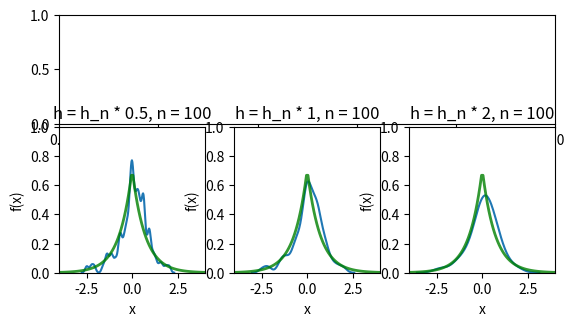

Generate this figure with matplotlib:
import math
import numpy as np
from scipy.stats import norm, cauchy, uniform, poisson, laplace
import matplotlib.pyplot as plt
from statistics import median, mean
import pandas as pd
import seaborn as sns


def z_R(array):
    return (min(array) + max(array)) / 2


def z_P(array, p):
    """подается уже отсторированный массив"""
    if (len(array) * p) % 1 == 0:
        ind = len(array) * p
    else:
        ind = math.floor((len(array) * p)) + 1

    return array[int(ind)]


def z_Q(array):
    return (z_P(array, 0.25) + z_P(array, 0.75)) / 2


def z_Tr(array):
    result = 0
    r = math.floor(len(array) / 4)
    for i in range(r, len(array) - r - 1, 1):
        result += array[i]

    return result / (len(array) - 2 * r)


def Distribution_Graphics(distribution, loc=0, scale=1, interval=0.005):

    name = distribution.name

    #  выбираем 10 нормально распределенных точек
    dist10 = distribution.rvs(size=10, loc=loc, scale=scale)
    dist50 = distribution.rvs(size=50, loc=loc, scale=scale)
    dist1000 = distribution.rvs(size=1000, loc=loc, scale=scale)

    plt.subplot(131)

    plt.tight_layout()
    # plt.tight_layout(h_pad=0.1)

    #  устанавливаем точки по оси икс
    x = np.linspace(distribution.ppf(interval, loc, scale), distribution.ppf(1 - interval, loc, scale), 100)

    #  плотность распределения:
    ax1 = plt.subplot(1, 3, 1)
    ax1.plot(x, distribution.pdf(x, loc, scale), 'g-', lw=2, alpha=0.8, label=f'{name} pdf')

    #  строим гистограмму
    ax1.hist(dist10, density=True, bins='auto', edgecolor='black', alpha=0.8)
    ax1.legend(f'{name}')
    ax1.set_xlabel(f'n = 10, {distribution.name}Numbers')
    ax1.set_ylabel('density')
    ax1.set_ylim(0, 1)
    ax1.legend()
    ax1.set_box_aspect(1)

    ax2 = plt.subplot(1, 3, 2)
    ax2.plot(x, distribution.pdf(x, loc, scale), 'g-', lw=2, alpha=0.8, label='{} pdf'.format(name))
    ax2.hist(dist50, density=True, bins='auto', edgecolor='black', alpha=0.8)
    ax2.set_xlabel(f'n = 50, {distribution.name}Numbers')
    ax2.set_ylabel('density')
    ax2.set_ylim(0, 1)
    ax2.legend()
    ax2.set_box_aspect(1)

    ax3 = plt.subplot(1, 3, 3)
    ax3.plot(x, distribution.pdf(x, loc, scale), 'g-', lw=2, alpha=0.8, label='{} pdf'.format(name))
    ax3.hist(dist1000, density=True, bins='auto', edgecolor='black', alpha=0.8)
    ax3.set_xlabel(f'n = 1000, {distribution.name}Numbers')
    ax3.set_ylabel('density')
    ax3.set_ylim(0, 1)
    ax3.legend()
    ax3.set_box_aspect(1)

    plt.show()


def Poisson_Graphics(mu=10):
    plt.subplot()

    x = np.arange(poisson.ppf(0.001, mu),
                  poisson.ppf(0.999, mu))

    ax1 = plt.subplot(1, 3, 1)
    x_hist = poisson.rvs(mu, size=10)
    ax1.hist(x_hist, density=True, edgecolor='black', alpha=0.8)
    ax1.plot(x, poisson.pmf(x, mu), 'g-', ms=8, label='poisson pmf', alpha=0.8)
    ax1.legend('poisson')
    ax1.set_xlabel('n = 10, poissonNumbers')
    ax1.set_ylabel('density')
    ax1.set_ylim(0, 1)
    ax1.legend()
    ax1.set_box_aspect(1)

    ax2 = plt.subplot(1, 3, 2)
    x_hist = poisson.rvs(mu, size=50)
    ax2.hist(x_hist, density=True, edgecolor='black', alpha=0.8)
    ax2.plot(x, poisson.pmf(x, mu), 'g-', ms=8, label='poisson pmf', alpha=0.8)
    ax2.legend('poisson')
    ax2.set_xlabel('n = 50, poissonNumbers')
    ax2.set_ylabel('density')
    ax2.set_ylim(0, 1)
    ax2.legend()
    ax2.set_box_aspect(1)

    ax3 = plt.subplot(1, 3, 3)
    x_hist = poisson.rvs(mu, size=1000)
    ax3.hist(x_hist, density=True, edgecolor='black', alpha=0.8)
    ax3.plot(x, poisson.pmf(x, mu), 'g-', ms=8, label='poisson pmf', alpha=0.8)
    ax3.legend('poisson')
    ax3.set_xlabel('n = 1000, poissonNumbers')
    ax3.set_ylabel('density')
    ax3.set_ylim(0, 1)
    ax3.legend()
    ax3.set_box_aspect(1)

    plt.show()


def Characteristics_Evaluate(distribution, loc=0, scale=1):
    super_dict = {'10': {'mean': 0,
                         'median': 0,
                         'z_R': 0,
                         'z_Q': 0,
                         'z_Tr': 0},
                  '100': {'mean': 0,
                          'median': 0,
                          'z_R': 0,
                          'z_Q': 0,
                          'z_Tr': 0},
                  '1000': {'mean': 0,
                           'median': 0,
                           'z_R': 0,
                           'z_Q': 0,
                           'z_Tr': 0}}

    distributions_dict = {'10': [], '100': [], '1000': []}

    super_dict_power_two = {'10': super_dict['10'].copy(),
                            '100': super_dict['100'].copy(),
                            '1000': super_dict['1000'].copy()}

    commands = [mean, median, z_R, z_Q, z_Tr]

    for i in range(1000):
        distributions_dict['10'] = distribution.rvs(size=10, loc=loc, scale=scale)
        distributions_dict['100'] = distribution.rvs(size=100, loc=loc, scale=scale)
        distributions_dict['1000'] = distribution.rvs(size=1000, loc=loc, scale=scale)

        distributions_dict['10'].sort()
        distributions_dict['100'].sort()
        distributions_dict['1000'].sort()

        # print(mean(distributions_dict['1000']))

        if i == 0:
            for cmd in commands:
                for key in super_dict.keys():
                    super_dict[key][cmd.__name__] = cmd(distributions_dict[key])
                    super_dict_power_two[key][cmd.__name__] = cmd(distributions_dict[key]) ** 2

        else:
            for cmd in commands:
                for key in super_dict:
                    super_dict[key][cmd.__name__] = (super_dict[key][cmd.__name__] * i + cmd(distributions_dict[key])) / (i + 1)
                    super_dict_power_two[key][cmd.__name__] = ((super_dict_power_two[key][cmd.__name__] * i +
                                                               cmd(distributions_dict[key]) ** 2) /
                                                               (i + 1))

    print(super_dict)
    return super_dict_power_two


def Poisson_Evaluate(mu):
    super_dict = {'10': {'mean': 0,
                         'median': 0,
                         'z_R': 0,
                         'z_Q': 0,
                         'z_Tr': 0},
                  '100': {'mean': 0,
                          'median': 0,
                          'z_R': 0,
                          'z_Q': 0,
                          'z_Tr': 0},
                  '1000': {'mean': 0,
                           'median': 0,
                           'z_R': 0,
                           'z_Q': 0,
                           'z_Tr': 0}}
    commands = [mean, median, z_R, z_Q, z_Tr]
    distributions_dict = {'10': [], '100': [], '1000': []}

    super_dict_power_two = {'10': super_dict['10'].copy(),
                            '100': super_dict['100'].copy(),
                            '1000': super_dict['1000'].copy()}

    for i in range(1000):
        distributions_dict['10'] = [float(x) for x in poisson.rvs(mu, size=10)]
        distributions_dict['100'] = [float(x) for x in poisson.rvs(mu, size=100)]
        distributions_dict['1000'] = [float(x) for x in poisson.rvs(mu, size=1000)]

        # print(mean([float(x) for x in distributions_dict['1000']]))

        distributions_dict['10'].sort()
        distributions_dict['100'].sort()
        distributions_dict['1000'].sort()

        if i == 0:
            for cmd in commands:
                for key in super_dict.keys():
                    super_dict[key][cmd.__name__] = cmd(distributions_dict[key])
                    super_dict_power_two[key][cmd.__name__] = cmd(distributions_dict[key]) ** 2

        else:
            for cmd in commands:
                for key in super_dict:
                    super_dict[key][cmd.__name__] = (super_dict[key][cmd.__name__] * i + cmd(distributions_dict[key])) / (
                                i + 1)
                    super_dict_power_two[key][cmd.__name__] = ((super_dict_power_two[key][cmd.__name__] * i +
                                                               cmd(distributions_dict[key]) ** 2) /
                                                               (i + 1))
    return super_dict_power_two


def Box_Plot(distribution, loc=0, scale=1):

    dist20 = distribution.rvs(size=20, loc=loc, scale=scale)
    dist100 = distribution.rvs(size=100, loc=loc, scale=scale)

    plt.subplot(211)
    plt.title(f'{distribution.name} distribution')

    plt.subplot(2, 1, 1)
    sns.boxplot(x=dist20)
    plt.xlabel('x')
    plt.ylabel('20')
    x1, x2 = plt.xlim()

    plt.subplot(2, 1, 2)
    sns.boxplot(x=dist100)
    plt.xlabel('x')
    plt.ylabel('100')
    plt.xlim(x1, x2)

    plt.show()


def Poisson_Box_Plot(mu):
    dist20 = poisson.rvs(mu, size=20)
    dist100 = poisson.rvs(mu, size=100)

    plt.subplot(211)
    plt.title('poisson distribution')



    plt.subplot(2, 1, 2)
    sns.boxplot(x=dist100)
    plt.xlabel('x')
    plt.ylabel('100')
    x1, x2 = plt.xlim()


    plt.subplot(2, 1, 1)
    sns.boxplot(x=dist20)
    plt.xlabel('x')
    plt.ylabel('20')
    plt.xlim(x1, x2)


    plt.show()


def Emissions(distribution, loc=0, scale=1, dist_size=20):

    emissions_part = 0

    for i in range(1000):
        dist = distribution.rvs(size=dist_size, loc=loc, scale=scale)
        dist.sort()

        z_1_4 = z_P(dist, 0.25)
        z_3_4 = z_P(dist, 0.75)

        x_1_20 = z_1_4 - 3 * (z_3_4 - z_1_4) / 2
        x_2_20 = z_3_4 + 3 * (z_3_4 - z_1_4) / 2

        emissions = [x for x in dist if (x < x_1_20) or (x > x_2_20)]
        emissions_part += len(emissions) / len(dist)
    print(distribution.name, dist_size, emissions_part / 1000)
    # print(emissions_part / 1000)


def Poisson_Emissions(mu, dist_size=20):

    emissions_part = 0

    for i in range(1000):
        dist = [float(x) for x in poisson.rvs(mu, size=dist_size)]
        dist.sort()

        z_1_4 = z_P(dist, 0.25)
        z_3_4 = z_P(dist, 0.75)

        x_1_20 = z_1_4 - 3 * (z_3_4 - z_1_4) / 2
        x_2_20 = z_3_4 + 3 * (z_3_4 - z_1_4) / 2

        emissions = [x for x in dist if (x < x_1_20) or (x > x_2_20)]
        emissions_part += len(emissions) / len(dist)
    print(emissions_part / 1000)


def Kernel(distribution, dist_size, loc=0, scale=1/math.sqrt(2)):

    h = 1.06 * (scale ** 0.5) * (dist_size ** (-0.2))

    dist = distribution.rvs(size=dist_size, loc=loc, scale=scale)
    x = np.linspace(-4, 4, 100)

    plt.subplot(311)
    for coef in [0.5, 1, 2]:

        ax = plt.subplot(1, 3, int(coef // 1 + 1))
        sns.kdeplot(data=dist,
                    bw_adjust=1.5*coef*h,
                    bw_method='silverman')
        plt.plot(x, distribution.pdf(x, loc, scale), 'g-', lw=2, alpha=0.8, label='pdf')
        plt.ylim(0, 1)
        plt.xlim(-4, 4)
        plt.xlabel('x')
        plt.ylabel('f(x)')
        plt.title(f'h = h_n * {coef}, n = {dist_size}')
        ax.set_box_aspect(1)

    plt.show()


def Poisson_Kernel(mu, dist_size=20):

    scale = mu
    h = 1.06 * (scale ** 0.5) * (dist_size ** (-0.2))

    dist = [float(x) for x in poisson.rvs(mu, size=dist_size)]
    x = np.arange(6, 15)

    plt.subplot(311)
    for coef in [0.5, 1, 2]:

        plt.subplot(1, 3, int(coef // 1 + 1))
        sns.kdeplot(bw_adjust=0.5*coef*h,
                    label='kernel',
                    data=dist)
        plt.plot(x, poisson.pmf(x, mu), 'g-', ms=8, label='poisson pmf')
        plt.ylim(0, 1)
        plt.xlim(6, 14)
        plt.xlabel('x')
        plt.ylabel('f(x)')
        plt.title(f'h = h_n * {coef}, n = {dist_size}')
        plt.legend()

    plt.show()


def write_in_file(super_dict):
    df = pd.DataFrame.from_dict(super_dict, 'index').reset_index()
    return df


def write_concat_df_in_file():
    frames = []
    distr_array = [[norm, 0, 1], [cauchy, 0, 1], [laplace, 0, 1 / math.sqrt(2)], [uniform, -(3 ** 0.5), (3 ** 0.5)]]
    count = 0
    for sub_arr in distr_array:
        count+=4
        sup_dict = write_in_file(super_dict=Characteristics_Evaluate(sub_arr[0], sub_arr[1], sub_arr[2]))
        df2 = pd.DataFrame(np.insert(sup_dict.values, 0, values=[f'{sub_arr[0]}', '', '', '', '', ''], axis=0))
        df2.columns = sup_dict.columns
        frames.append(df2)

    poisson1 = Poisson_Evaluate(10)
    sup_dict = write_in_file(super_dict=poisson1)
    df2 = pd.DataFrame(np.insert(sup_dict.values, 0, values=['poisson', '', '', '', '', ''], axis=0))
    df2.columns = sup_dict.columns
    frames.append(df2)

    result = pd.concat(frames)
    result.to_excel('fole.xlsx', index=False)


def Emissions_All():
    for size in [20, 100]:
        Emissions(norm, dist_size=size)
        Emissions(cauchy, dist_size=size)
        Emissions(laplace, loc=0, scale=1 / (2**0.5), dist_size=size)
        Emissions(uniform, loc=-(3 ** 0.5), scale=2 * (3 ** 0.5), dist_size=size)
        Poisson_Emissions(mu=10, dist_size=size)


if __name__ == '__main__':
    # Distribution_Graphics(norm,0,1)
    # Distribution_Graphics(cauchy, 0, 1)
    # Distribution_Graphics(laplace, loc=0, scale=1 / (2**0.5))
    # Distribution_Graphics(uniform, loc=-(3 ** 0.5), scale=2 * (3 ** 0.5))
    # Poisson_Graphics(10)
    # Characteristics_Evaluate(norm)
    # Poisson_Evaluate(10)
    # write_concat_df_in_file()
    # Box_Plot(uniform, loc=-(3 ** 0.5), scale=2 * (3 ** 0.5))
    # Poisson_Box_Plot(10)
    # Emissions_All()
    Kernel(laplace, dist_size=100)
    # Poisson_Kernel(10, dist_size=100)



